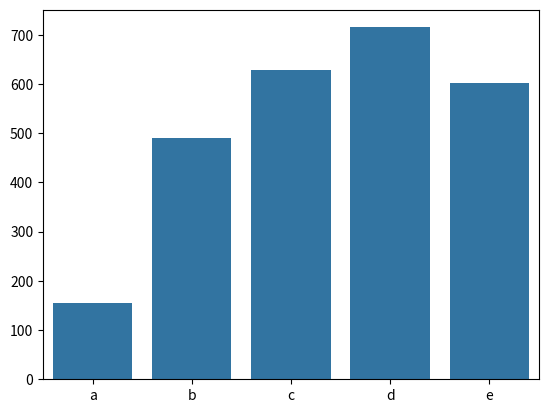

Source code (Python):
# plot a simple bar chart
# https://stackabuse.com/seaborn-bar-plot-tutorial-and-examples/
# https://stackoverflow.com/questions/52708019/how-do-i-plot-a-simple-bar-chart-with-python-and-seaborn
import matplotlib.pyplot as plt
import seaborn as sns

# sns.set_style('darkgrid')

x = ['A', 'B', 'C']
y = [1, 5, 3]

data = []
data.append(x)
data.append(y)
#sns.barplot(x=x, data=y)

valor_graph = sns.barplot(
    # hue=["a", "b"],
    #x= [2014, 2015, 2016, 2017, 2018],
	x =["a", "b", "c", "d", "e"],
    y= [154.4, 490.9, 628.4,715.2,601.5])
plt.show()
